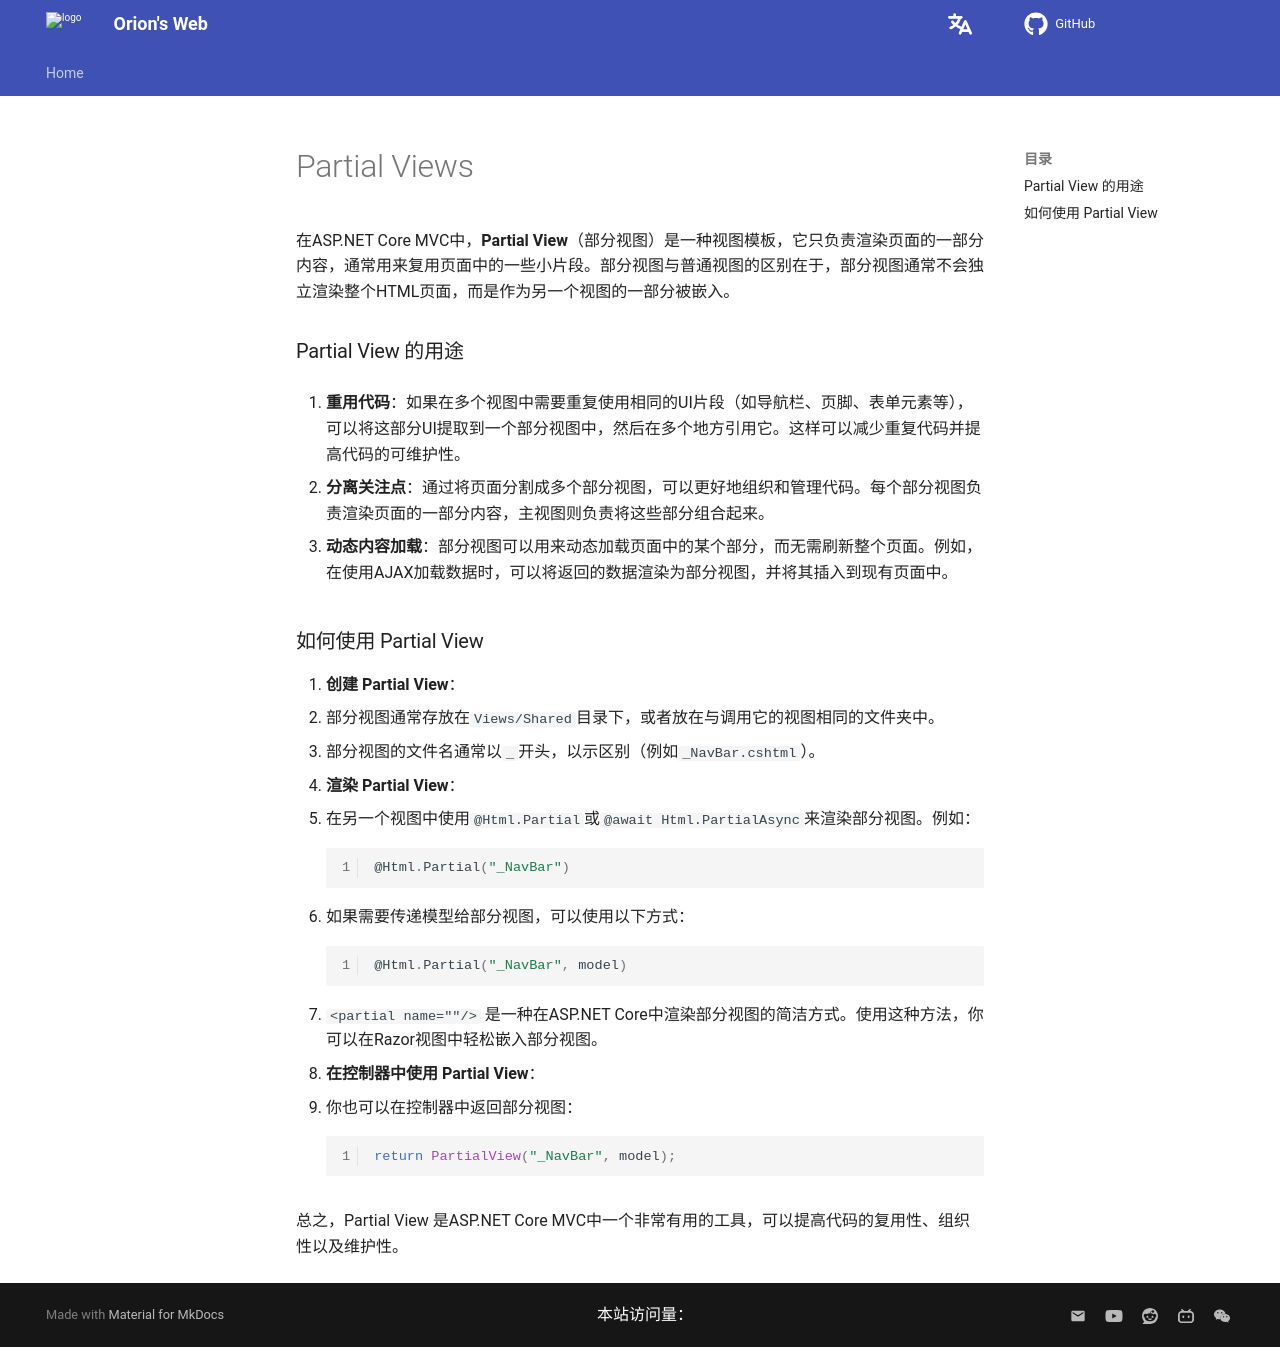

repository: Pigassooo/my-blog · page: notes/notes/Backend/dotNET/17.PartialView/index.html · generator: mkdocs

# Partial Views

在ASP.NET Core MVC中，**Partial View**（部分视图）是一种视图模板，它只负责渲染页面的一部分内容，通常用来复用页面中的一些小片段。部分视图与普通视图的区别在于，部分视图通常不会独立渲染整个HTML页面，而是作为另一个视图的一部分被嵌入。

### Partial View 的用途

1. **重用代码**：如果在多个视图中需要重复使用相同的UI片段（如导航栏、页脚、表单元素等），可以将这部分UI提取到一个部分视图中，然后在多个地方引用它。这样可以减少重复代码并提高代码的可维护性。

2. **分离关注点**：通过将页面分割成多个部分视图，可以更好地组织和管理代码。每个部分视图负责渲染页面的一部分内容，主视图则负责将这些部分组合起来。

3. **动态内容加载**：部分视图可以用来动态加载页面中的某个部分，而无需刷新整个页面。例如，在使用AJAX加载数据时，可以将返回的数据渲染为部分视图，并将其插入到现有页面中。

### 如何使用 Partial View

1. **创建 Partial View**：
   - 部分视图通常存放在`Views/Shared`目录下，或者放在与调用它的视图相同的文件夹中。
   - 部分视图的文件名通常以`_`开头，以示区别（例如`_NavBar.cshtml`）。

2. **渲染 Partial View**：
   - 在另一个视图中使用`@Html.Partial`或`@await Html.PartialAsync`来渲染部分视图。例如：
     ```csharp
     @Html.Partial("_NavBar")
     ```
   - 如果需要传递模型给部分视图，可以使用以下方式：
     ```csharp
     @Html.Partial("_NavBar", model)
     ```
   - `<partial name=""/>` 是一种在ASP.NET Core中渲染部分视图的简洁方式。使用这种方法，你可以在Razor视图中轻松嵌入部分视图。

3. **在控制器中使用 Partial View**：
   - 你也可以在控制器中返回部分视图：
     ```csharp
     return PartialView("_NavBar", model);
     ```


总之，Partial View 是ASP.NET Core MVC中一个非常有用的工具，可以提高代码的复用性、组织性以及维护性。
